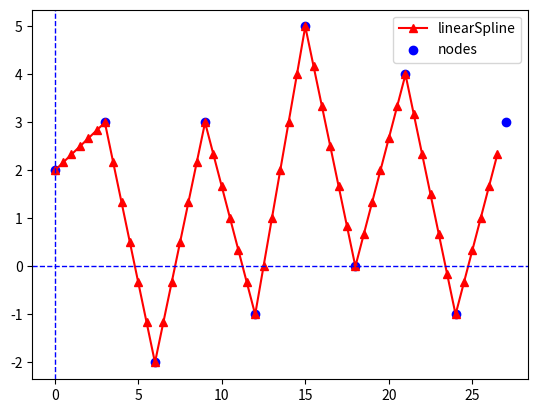

The script that saved this image:
import random
import matplotlib.pyplot as plt
import numpy as np


def linearSpline(nodes, x):
    for i in range(int(nodes.size / 2)):
        if i != nodes.size / 2:
            if nodes[i, 0] <= x <= nodes[i + 1, 0]:
                lowNode = nodes[i]
                highNode = nodes[i + 1]
                break
        else:
            lowNode = nodes[i - 1]
            highNode = nodes[i]
    sx = ((x - highNode[0]) * lowNode[1]) / (lowNode[0] - highNode[0]) + ((x - lowNode[0]) * highNode[1]) / (
                highNode[0] - lowNode[0])
    return sx


nodes = np.array([])
for i in range(10):
    nodes = np.append(nodes, [i * 3, random.randint(-2, 5)])
nodes = nodes.reshape((10, 2))

x = np.arange(0, 27, 0.5)
y = np.array([])
print(nodes)
for i in range(int(x.size)):
    y = np.append(y, linearSpline(nodes, x[i]))

plt.plot(x, y, color='r', label='linearSpline', marker='^')
plt.scatter(nodes[:, 0], nodes[:, 1], color='b', label='nodes')

plt.axhline(0, color='b', linestyle="--", linewidth=1)
plt.axvline(0, color='b', linestyle="--", linewidth=1)
plt.legend()
plt.show()
